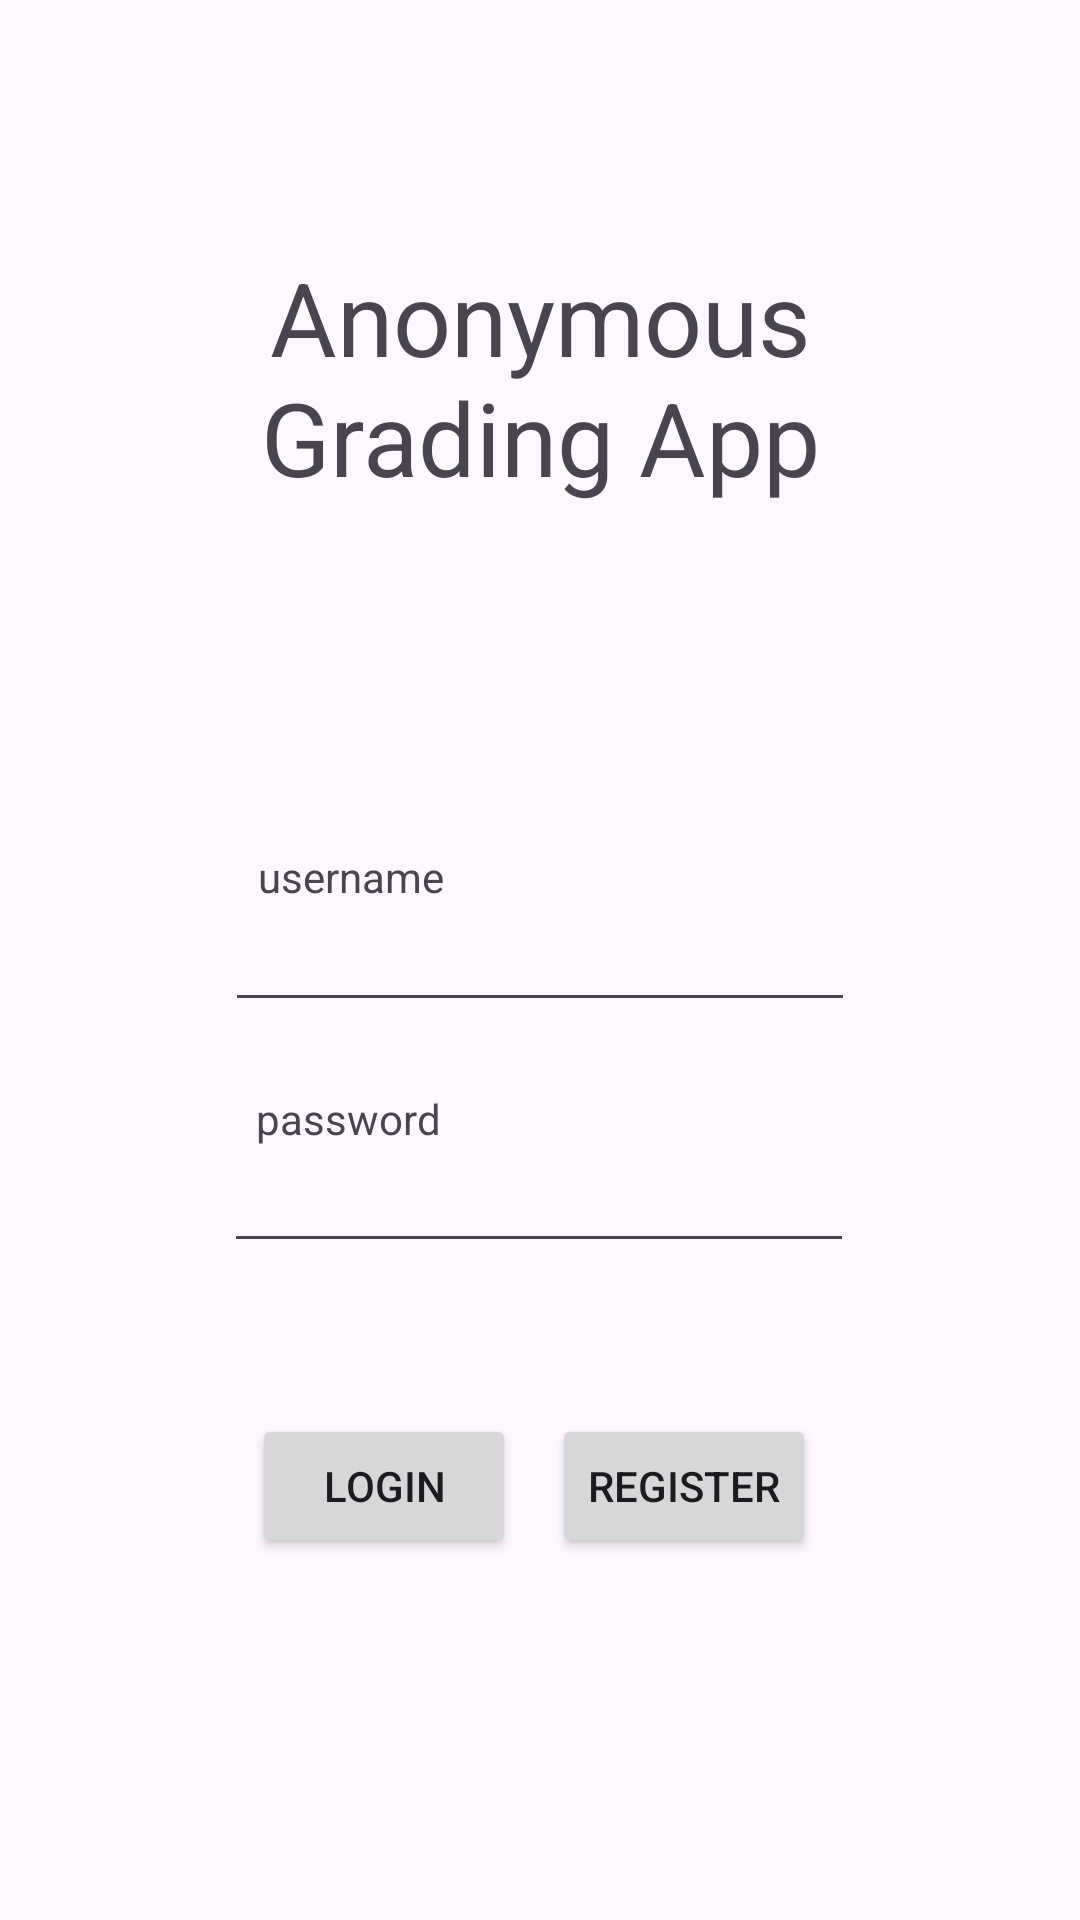

The Android layout XML behind this screen, and the referenced resources:
<!-- AndroidManifest.xml: application theme Theme.AnonymousGradingApplication -->
<!-- res/layout/activity_login.xml -->
<?xml version="1.0" encoding="utf-8"?>
<androidx.constraintlayout.widget.ConstraintLayout xmlns:android="http://schemas.android.com/apk/res/android"
    xmlns:app="http://schemas.android.com/apk/res-auto"
    xmlns:tools="http://schemas.android.com/tools"
    android:layout_width="match_parent"
    android:layout_height="match_parent"
    tools:context=".LoginActivity">

    <TextView
        android:id="@+id/textViewTitle"
        android:layout_width="273dp"
        android:layout_height="131dp"
        android:text="Anonymous Grading App"
        android:textAlignment="center"
        android:textSize="34sp"
        app:layout_constraintBottom_toBottomOf="parent"
        app:layout_constraintEnd_toEndOf="parent"
        app:layout_constraintStart_toStartOf="parent"
        app:layout_constraintTop_toTopOf="parent"
        app:layout_constraintVertical_bias="0.163" />

    <EditText
        android:id="@+id/editTextLoginUsername"
        android:layout_width="wrap_content"
        android:layout_height="wrap_content"
        android:ems="10"
        android:inputType="text"
        app:layout_constraintBottom_toBottomOf="parent"
        app:layout_constraintEnd_toEndOf="parent"
        app:layout_constraintStart_toStartOf="parent"
        app:layout_constraintTop_toTopOf="parent" />

    <EditText
        android:id="@+id/editTextLoginPassword"
        android:layout_width="wrap_content"
        android:layout_height="wrap_content"
        android:ems="10"
        android:inputType="textPassword"
        app:layout_constraintBottom_toBottomOf="parent"
        app:layout_constraintEnd_toEndOf="parent"
        app:layout_constraintHorizontal_bias="0.497"
        app:layout_constraintStart_toStartOf="parent"
        app:layout_constraintTop_toTopOf="parent"
        app:layout_constraintVertical_bias="0.634" />

    <Button
        android:id="@+id/loginButton"
        android:layout_width="wrap_content"
        android:layout_height="wrap_content"
        android:text="Login"
        app:layout_constraintBottom_toBottomOf="parent"
        app:layout_constraintEnd_toEndOf="parent"
        app:layout_constraintHorizontal_bias="0.309"
        app:layout_constraintStart_toStartOf="parent"
        app:layout_constraintTop_toTopOf="parent"
        app:layout_constraintVertical_bias="0.796" />

    <TextView
        android:id="@+id/userLabel"
        android:layout_width="wrap_content"
        android:layout_height="wrap_content"
        android:text="username"
        app:layout_constraintBottom_toBottomOf="parent"
        app:layout_constraintEnd_toEndOf="parent"
        app:layout_constraintHorizontal_bias="0.289"
        app:layout_constraintStart_toStartOf="parent"
        app:layout_constraintTop_toTopOf="parent"
        app:layout_constraintVertical_bias="0.455" />

    <TextView
        android:id="@+id/passwordLabel"
        android:layout_width="wrap_content"
        android:layout_height="wrap_content"
        android:text="password"
        app:layout_constraintBottom_toBottomOf="parent"
        app:layout_constraintEnd_toEndOf="parent"
        app:layout_constraintHorizontal_bias="0.286"
        app:layout_constraintStart_toStartOf="parent"
        app:layout_constraintTop_toTopOf="parent"
        app:layout_constraintVertical_bias="0.585" />

    <Button
        android:id="@+id/registerButton"
        android:layout_width="wrap_content"
        android:layout_height="wrap_content"
        android:text="Register"
        app:layout_constraintBottom_toBottomOf="parent"
        app:layout_constraintEnd_toEndOf="parent"
        app:layout_constraintHorizontal_bias="0.677"
        app:layout_constraintStart_toStartOf="parent"
        app:layout_constraintTop_toTopOf="parent"
        app:layout_constraintVertical_bias="0.796" />

</androidx.constraintlayout.widget.ConstraintLayout>
<!-- resources referenced by this layout -->
<resources>
  <style name="Theme.AnonymousGradingApplication" parent="Base.Theme.AnonymousGradingApplication" />
  <style name="Base.Theme.AnonymousGradingApplication" parent="Theme.Material3.DayNight.NoActionBar">
          
          
      </style>
</resources>
